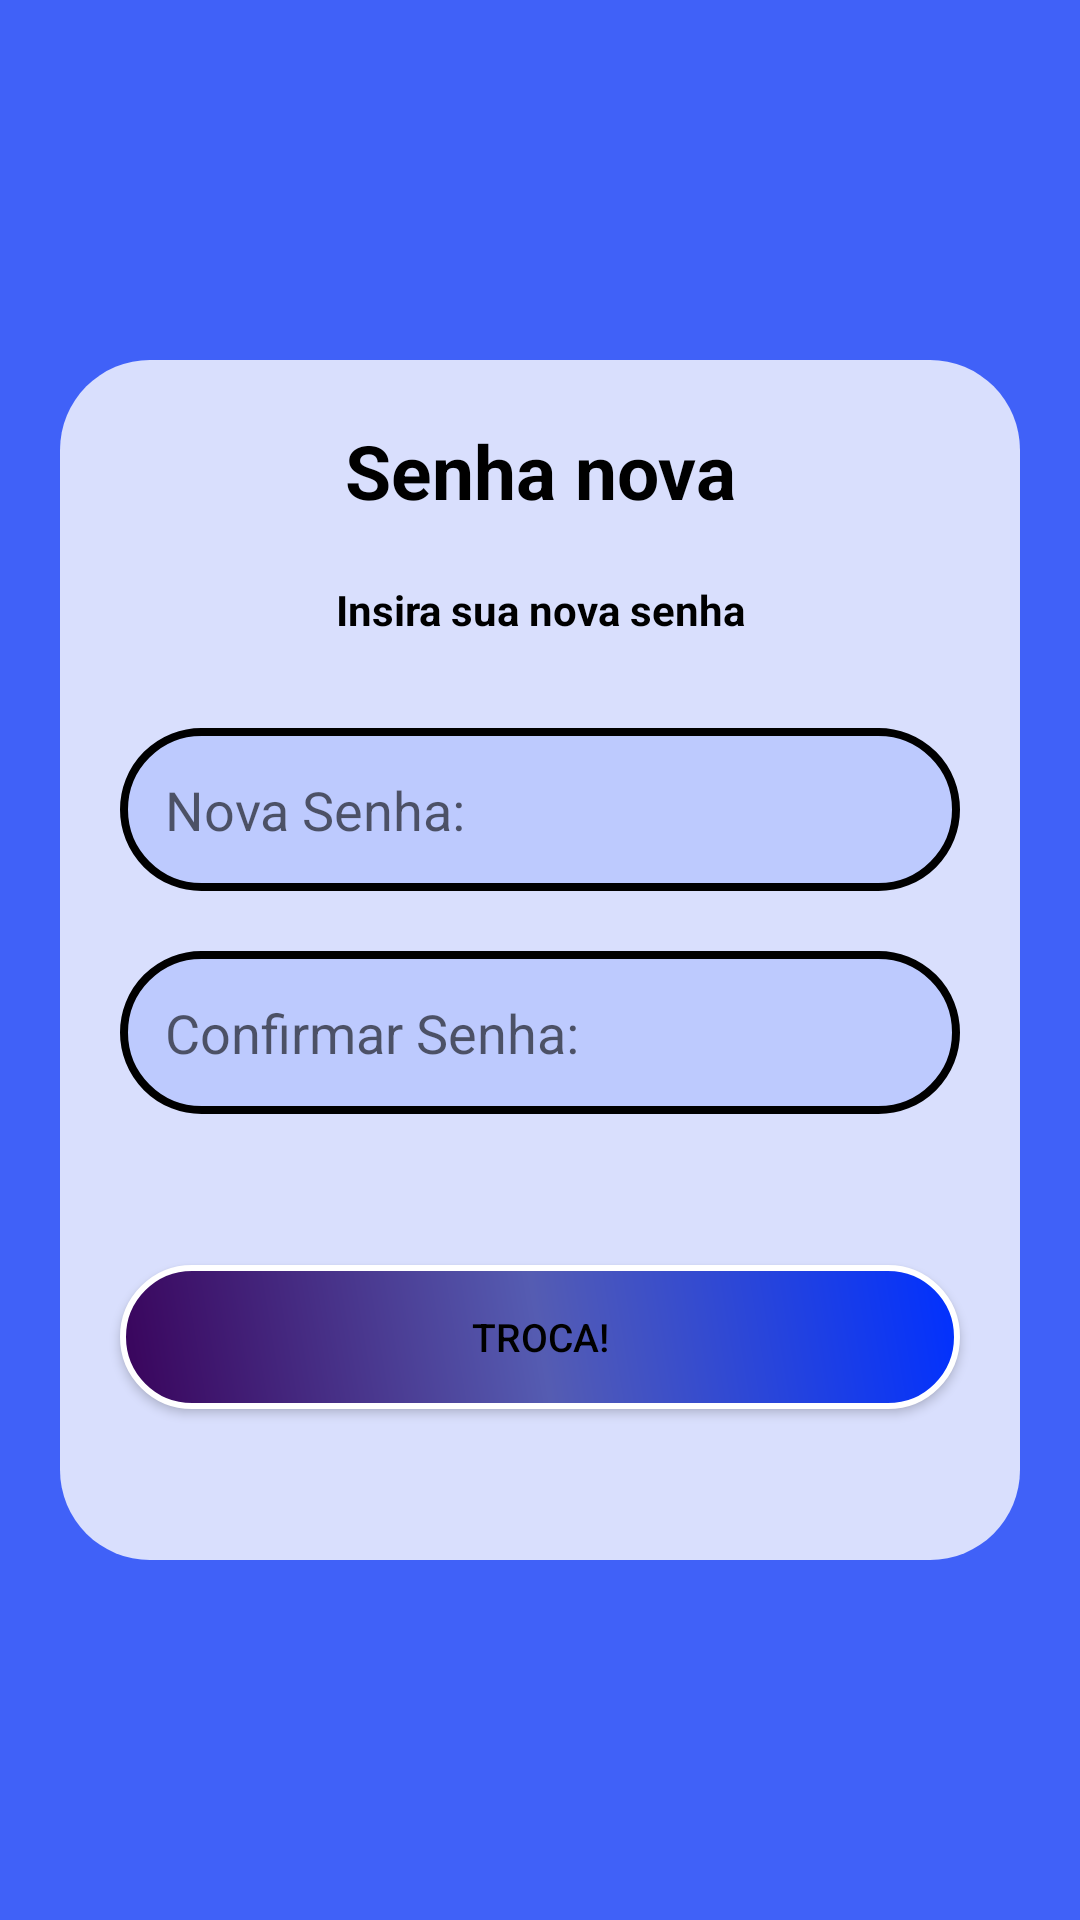

Reconstruct the res/layout file that produces this screen, plus the resources it refers to.
<!-- AndroidManifest.xml: application theme Theme.ProjetoMenandro -->
<!-- res/layout/esqueciasenha.xml -->
<?xml version="1.0" encoding="utf-8"?>
<androidx.constraintlayout.widget.ConstraintLayout xmlns:android="http://schemas.android.com/apk/res/android"
    xmlns:app="http://schemas.android.com/apk/res-auto"
    xmlns:tools="http://schemas.android.com/tools"
    android:id="@+id/main"
    android:layout_width="match_parent"
    android:layout_height="match_parent"
    android:background="@color/AZUL_PRIMARIA"

    tools:context=".Activity.EsqueciSenha_Activity">

<TextView
    android:id="@+id/containerEsqSenha"
    android:layout_width="match_parent"
    android:layout_height="400dp"
    android:background="@drawable/container_edit_text_login"
    android:layout_marginHorizontal="20dp"
    app:layout_constraintTop_toTopOf="parent"
    app:layout_constraintStart_toStartOf="parent"
    app:layout_constraintEnd_toEndOf="parent"
    app:layout_constraintBottom_toBottomOf="parent"
    />

<TextView
    android:id="@+id/texttittleEsqSenha"
    android:layout_width="wrap_content"
    android:layout_height="wrap_content"
    android:text="Senha nova"
    android:textSize="25sp"
    android:textColor="@color/black"
    android:textStyle="bold"
    android:layout_marginTop="20dp"
    app:layout_constraintTop_toTopOf="@id/containerEsqSenha"
    app:layout_constraintStart_toStartOf="@id/containerEsqSenha"
    app:layout_constraintEnd_toEndOf="@id/containerEsqSenha"

    />

<TextView
    android:id="@+id/textdescEsqSenha"
    android:layout_width="wrap_content"
    android:layout_height="wrap_content"
    android:text="Insira sua nova senha"
    android:textSize="14sp"
    android:textColor="@color/black"
    android:textStyle="bold"
    android:layout_marginTop="20dp"
    app:layout_constraintTop_toBottomOf="@id/texttittleEsqSenha"
    app:layout_constraintStart_toStartOf="@id/containerEsqSenha"
    app:layout_constraintEnd_toEndOf="@id/containerEsqSenha"

    />

<EditText
    android:id="@+id/EditTextNovSenha"
    android:layout_width="match_parent"
    android:layout_height="wrap_content"
    android:hint="Nova Senha:"
    android:background="@drawable/container_edit_text_all"
    android:padding="15dp"
    android:inputType="text"
    android:maxLines="1"
    android:layout_marginTop="30dp"
    android:layout_marginHorizontal="40dp"
    app:layout_constraintTop_toBottomOf="@id/textdescEsqSenha"
    app:layout_constraintStart_toStartOf="@+id/containerEsqSenha"
    app:layout_constraintEnd_toEndOf="@+id/containerEsqSenha"


    />

<EditText
    android:id="@+id/EditTextConfirmNovSenha"
    android:layout_width="match_parent"
    android:layout_height="wrap_content"
    android:hint="Confirmar Senha:"
    android:background="@drawable/container_edit_text_all"
    android:padding="15dp"
    android:inputType="text"
    android:maxLines="1"
    android:layout_marginTop="20dp"
    android:layout_marginHorizontal="40dp"
    app:layout_constraintTop_toBottomOf="@id/EditTextNovSenha"
    app:layout_constraintStart_toStartOf="@+id/containerEsqSenha"
    app:layout_constraintEnd_toEndOf="@+id/containerEsqSenha"


    />

<androidx.appcompat.widget.AppCompatButton
    style="@style/Button1"
    android:id="@+id/BtConfirmNovSenha"
    android:text="Troca!"
    android:textColor="@color/black"
    app:layout_constraintTop_toBottomOf="@id/EditTextConfirmNovSenha"
    app:layout_constraintStart_toStartOf="@id/containerEsqSenha"
    app:layout_constraintEnd_toEndOf="@id/containerEsqSenha"
    app:layout_constraintBottom_toBottomOf="@id/containerEsqSenha"
    />


</androidx.constraintlayout.widget.ConstraintLayout>
<!-- resources referenced by this layout -->
<resources>
  <color name="AZUL_PRIMARIA">#4061F8</color>
  <color name="black">#FF000000</color>
  <!-- drawable container_edit_text_all (drawable) -->
  <?xml version="1.0" encoding="utf-8"?>
  <shape xmlns:android="http://schemas.android.com/apk/res/android"
      android:shape="rectangle">
  
      <solid android:color="#95AABCFF"/>
      <corners android:radius="30dp"/>
      <stroke android:color="@color/black" android:width="2.5dp"/>
  
  </shape>
  <!-- drawable container_edit_text_login (drawable) -->
  <?xml version="1.0" encoding="utf-8"?>
  <shape xmlns:android="http://schemas.android.com/apk/res/android"
      android:shape="rectangle">
  
      <solid android:color="#CCFFFFFF"/>
      <corners android:radius="30dp"/>
  
  </shape>
  <style name="Button1">
          <item name="android:layout_width">match_parent</item>
          <item name="android:layout_height">wrap_content</item>
          <item name="android:layout_marginLeft">40dp</item>
          <item name="android:layout_marginRight">40dp</item>
          <item name="android:layout_marginTop">10dp</item>
          <item name="android:layout_marginBottom">10dp</item>
          <item name="android:background">@drawable/buttongames</item>
          <item name="android:padding">5dp</item>
          <item name="android:gravity">center</item>
          <item name="android:textColor">@color/white</item>
          <item name="android:textSize">13sp</item>
      </style>
  <style name="Theme.ProjetoMenandro" parent="Theme.MaterialComponents.Light.NoActionBar">
          
          <item name="colorPrimary">@color/colorPrimary</item>
          <item name="colorPrimaryDark">@color/colorPrimaryDark</item>
          <item name="colorAccent">@color/colorAccent</item>
      </style>
  <!-- drawable buttongames (drawable) -->
  <?xml version="1.0" encoding="utf-8"?>
  <shape xmlns:android="http://schemas.android.com/apk/res/android">
      <gradient
          android:type="linear"
          android:startColor="#39035b"
          android:centerColor="#555cb2"
          android:endColor="#0030ff"
          android:angle="45"
          />
      <corners android:radius="30dp"/>
      <stroke android:width="2dp" android:color="@color/white"/>
  </shape>
  <color name="white">#FFFFFFFF</color>
  <color name="colorPrimary">#2196F3</color>
  <color name="colorPrimaryDark">#1976D2</color>
  <color name="colorAccent">#FF4081</color>
</resources>
